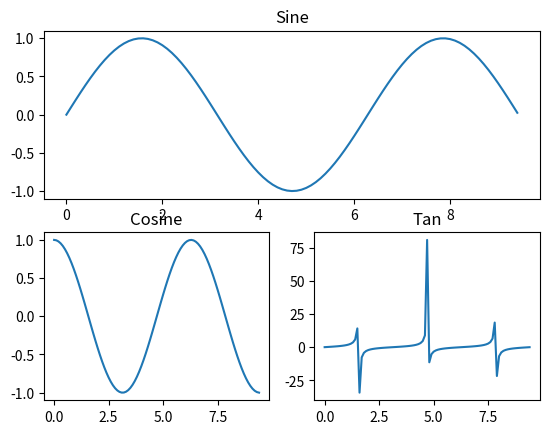

This chart was generated by the following Python code:
import numpy as np
import matplotlib.pyplot as plt

# Compute the x and y coordinates for points on sine and cosine curves
x = np.arange(0, 3 * np.pi, 0.1)
y_sin = np.sin(x)
y_cos = np.cos(x)
y_tan = np.tan(x)
# Set up a subplot grid that has height 2 and width 1,
# and set the first such subplot as active.
plt.subplot(2, 1, 1)

# Make the first plot
plt.plot(x, y_sin)
plt.title('Sine')

# Set the second subplot as active, and make the second plot.
plt.subplot(2, 2, 3)
plt.plot(x, y_cos)
plt.title('Cosine')

plt.subplot(2, 2, 4)
plt.plot(x, y_tan)
plt.title('Tan')

# Show the figure.
plt.show()
